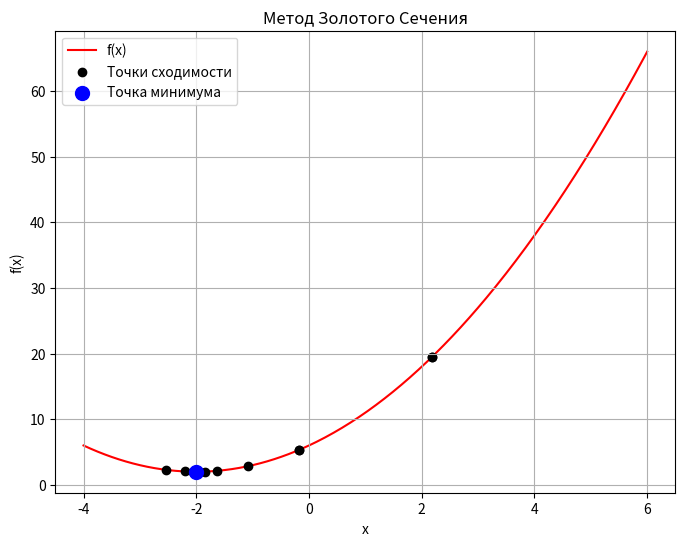

Source code (Python):
import numpy as np
import matplotlib.pyplot as plt

def golden_search(f, a, b, tol=1e-5):
    x = np.linspace(a, b, 400)    
    plt.figure(figsize=(8, 6))
    y = f(x)
    plt.plot(x, y, label='f(x)', color='red',zorder=-1)
    x_p = []
    y_p = []
    phi = (3 - 5**0.5) / 2
    c = a + phi * (b - a)
    d = b - phi * (b - a)
    x_p.extend([c,d])
    y_p.extend([f(c),f(d)])
    while abs(b - a) > tol:
        if f(c) < f(d):
            b = d
            x_p.extend([b])
            y_p.extend([f(b)])  
        else:
            a = c
            x_p.extend([a])
            y_p.extend([f(a)])
        c = a + phi * (b - a)
        d = b - phi * (b - a)
    plt.scatter(x_p, y_p, color='black', label='Точки сходимости')
    plt.scatter((b + a) / 2, f((b + a) / 2), color='blue', s=100, label='Точка минимума', zorder=2)
    plt.xlabel('x')
    plt.ylabel('f(x)')
    plt.title('Метод Золотого Сечения')
    plt.legend()
    plt.grid(True)
    plt.show()
    return (b + a) / 2
def f(x):
    return x**2 + 4*x + 6
min_p = golden_search(f, -4, 6)
print(f"Минимум функции находится в точке: {min_p:.5f}, значение функции в этой точке: {f(min_p):.5f}")
